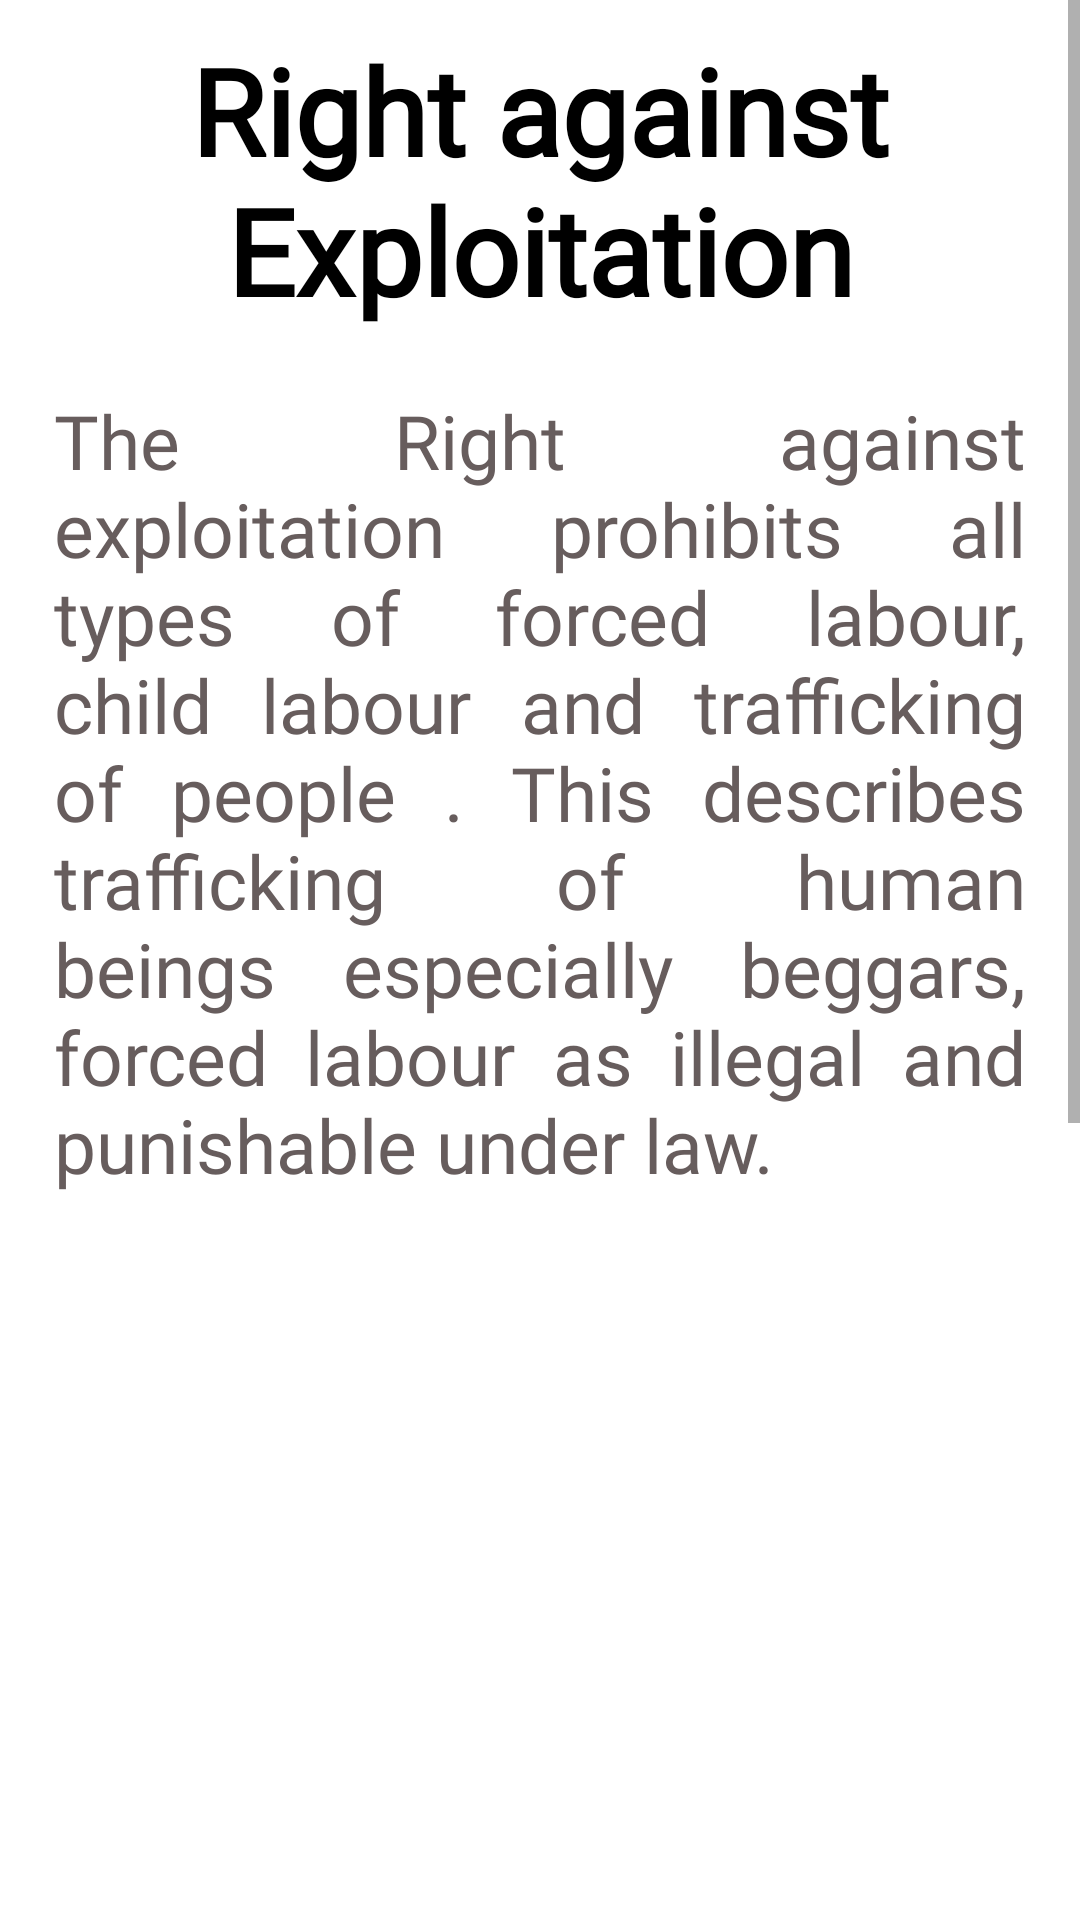

The Android layout XML behind this screen, and the referenced resources:
<!-- AndroidManifest.xml: application theme Theme.Safety2 -->
<!-- res/layout/activity_exploitation.xml -->
<?xml version="1.0" encoding="utf-8"?>
<androidx.constraintlayout.widget.ConstraintLayout xmlns:android="http://schemas.android.com/apk/res/android"
    xmlns:app="http://schemas.android.com/apk/res-auto"
    xmlns:tools="http://schemas.android.com/tools"
    android:layout_width="match_parent"
    android:layout_height="match_parent"
    tools:context=".Equality">
    <ScrollView
        android:layout_width="match_parent"
        android:layout_height="match_parent">
        <LinearLayout
            android:layout_width="match_parent"
            android:orientation="vertical"
            android:layout_height="match_parent">
            <TextView
                android:layout_width="match_parent"
                android:layout_height="wrap_content"
                android:textStyle="bold"
                android:layout_marginTop="10dp"
                android:textColor="@color/black"
                android:gravity="center"
                android:fontFamily="@font/varela_round"
                android:textSize="40sp"
                android:text="Right against Exploitation"
                ></TextView>
            <TextView
                android:id="@+id/textView2"
                android:layout_width="match_parent"
                android:layout_marginTop="20dp"
                android:layout_height="wrap_content"
                android:textColor="#675D5D"
                android:fontFamily="@font/varela_round"
                android:justificationMode="inter_word"
                android:paddingStart="18dp"
                android:paddingEnd="18dp"
                android:text="The Right against exploitation prohibits all types of forced labour, child labour and trafficking of people . This describes trafficking of human beings especially beggars, forced labour as illegal and punishable under law."
                android:textSize="25sp"
                tools:layout_editor_absoluteX="16dp"
                tools:layout_editor_absoluteY="-46dp" />
            <ImageView
                android:layout_width="400dp"
                android:src="@drawable/childdanger_text"
                android:layout_height="300dp"></ImageView>

            <TextView
                android:id="@+id/textView3"
                android:layout_width="match_parent"
                android:layout_height="wrap_content"
                android:textColor="#675D5D"
                android:justificationMode="inter_word"
                android:paddingStart="9dp"
                android:fontFamily="@font/varela_round"
                android:layout_marginTop="20dp"
                android:paddingEnd="9dp"
                android:text="Right to Exploitation allows exemption for compulsory military conscription and employment without payment for compulsory services for public purposes"
                android:textSize="25sp"
                tools:layout_editor_absoluteX="-16dp"
                tools:layout_editor_absoluteY="383dp" />

            <TextView
                android:id="@+id/textView4"
                android:layout_width="match_parent"
                android:layout_height="wrap_content"
                android:textColor="#675D5D"
                android:justificationMode="inter_word"
                android:letterSpacing="0.015"
                android:paddingStart="15dp"
                android:layout_marginTop="15dp"
                android:fontFamily="@font/varela_round"
                android:paddingEnd="15dp"
                android:text="Laws passed in pursuance of Article 23 are Suppression of Immoral Traffic in Women and Girls Act, 1956 and Bonded Labour System (Abolition) Act, 1976."
                android:textSize="25sp"
                tools:layout_editor_absoluteX="46dp"
                tools:layout_editor_absoluteY="644dp" />
        </LinearLayout>
    </ScrollView>

</androidx.constraintlayout.widget.ConstraintLayout>
<!-- resources referenced by this layout -->
<resources>
  <color name="black">#FF000000</color>
  <style name="Theme.Safety2" parent="Theme.MaterialComponents.DayNight.NoActionBar">
          
          <item name="colorPrimary">@color/purple_500</item>
          <item name="colorPrimaryVariant">@color/purple_700</item>
          <item name="colorOnPrimary">@color/white</item>
          
          <item name="colorSecondary">@color/teal_200</item>
          <item name="colorSecondaryVariant">@color/teal_700</item>
          <item name="colorOnSecondary">@color/black</item>
          
          <item name="android:statusBarColor">?attr/colorPrimaryVariant</item>
          
      </style>
  <color name="purple_500">#FF6200EE</color>
  <color name="purple_700">#FF3700B3</color>
  <color name="white">#FFFFFFFF</color>
  <color name="teal_200">#FF03DAC5</color>
  <color name="teal_700">#FF018786</color>
</resources>
